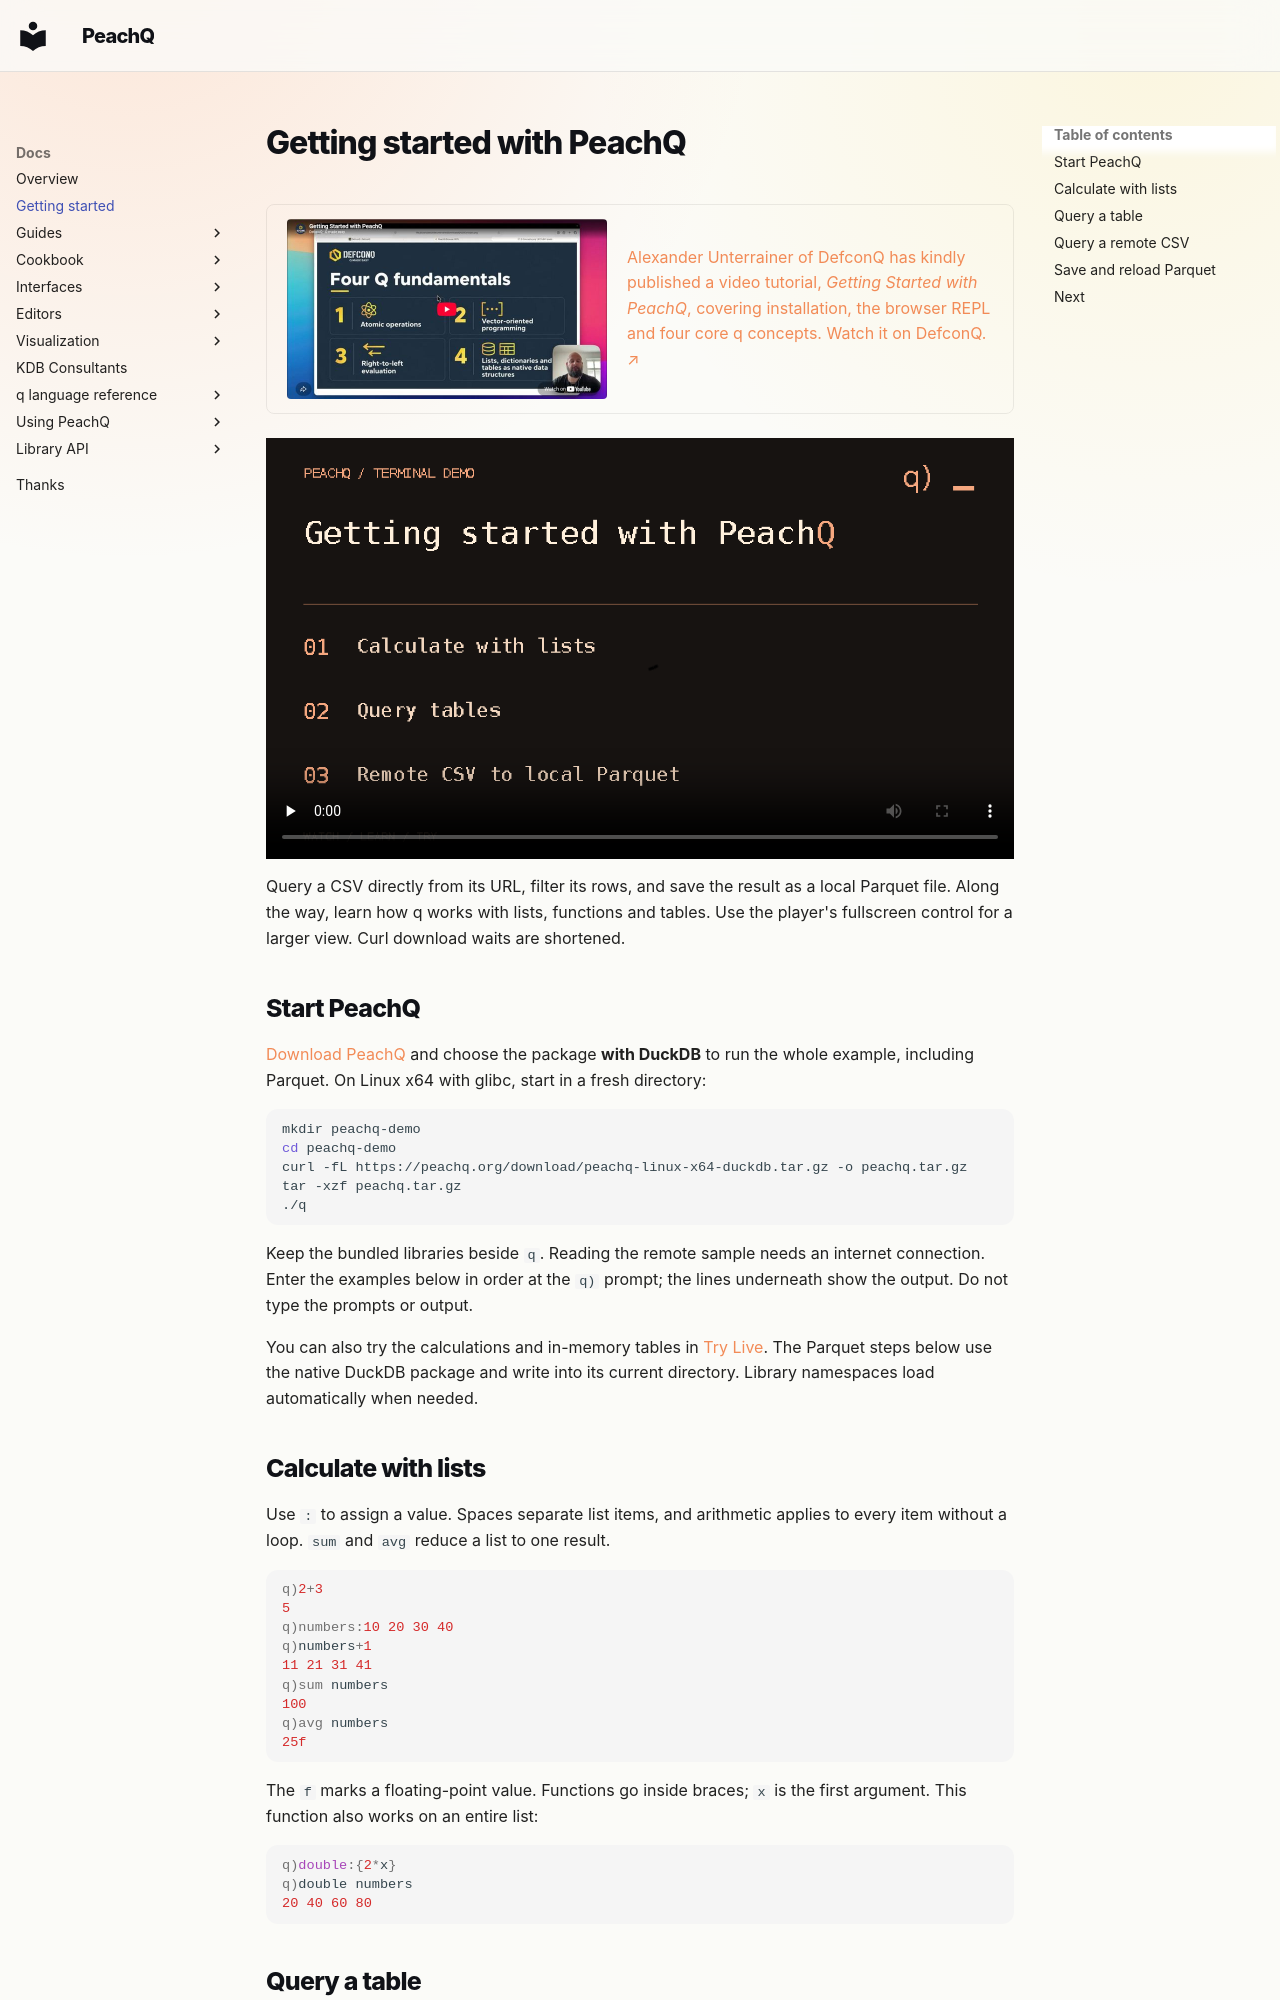

repository: peachq-org/peachq-website · page: docs/peachq/getting-started/index.html · generator: mkdocs

---
title: Getting started with PeachQ
description: Calculate with lists, query tables and a remote CSV, then save and reload Parquet data.
---

# Getting started with PeachQ

<!-- The image is a screenshot of defconq.tech/docs/peachq/intro taken on 2026-10-08, used with the permission of Alexander Unterrainer. -->
<a class="peachq-external" href="https://www.defconq.tech/docs/peachq/intro" target="_blank" rel="noopener">
<img src="/img/getting-started/defconq-tutorial.jpg" alt="The Getting Started with PeachQ tutorial page on DefconQ" width="320" height="180">
<span>Alexander Unterrainer of DefconQ has kindly published a video tutorial, <em>Getting Started with PeachQ</em>, covering installation, the browser REPL and four core q concepts. Watch it on DefconQ.</span>
</a>

<video class="peachq-video" controls preload="none" playsinline src="/video/getting-started-HD.mp4" poster="/recordings/getting-started/intro-frame.png"></video>

Query a CSV directly from its URL, filter its rows, and save the result as a local
Parquet file. Along the way, learn how q works with lists, functions and tables.
Use the player's fullscreen control for a larger view.
Curl download waits are shortened.

## Start PeachQ

[Download PeachQ](/download) and choose the package **with DuckDB** to run the
whole example, including Parquet. On Linux x64 with glibc, start in a fresh directory:

```bash
mkdir peachq-demo
cd peachq-demo
curl -fL https://peachq.org/download/peachq-linux-x64-duckdb.tar.gz -o peachq.tar.gz
tar -xzf peachq.tar.gz
./q
```

Keep the bundled libraries beside `q`. Reading the remote sample needs an internet
connection. Enter the examples below in order at the `q)` prompt; the lines
underneath show the output. Do not type the prompts or output.

You can also try the calculations and in-memory tables in [Try Live](/repl).
The Parquet steps below use the native DuckDB package and write into its current
directory. Library namespaces load automatically when needed.

## Calculate with lists

Use `:` to assign a value. Spaces separate list items, and arithmetic applies to
every item without a loop. `sum` and `avg` reduce a list to one result.

<!-- peachq: title="Calculating with lists" -->
```q
q)2+3
5
q)numbers:10 20 30 40
q)numbers+1
11 21 31 41
q)sum numbers
100
q)avg numbers
25f
```

The `f` marks a floating-point value. Functions go inside braces; `x` is the
first argument. This function also works on an entire list:

<!-- peachq: title="Defining a function" -->
```q
q)double:{2*x}
q)double numbers
20 40 60 80
```
